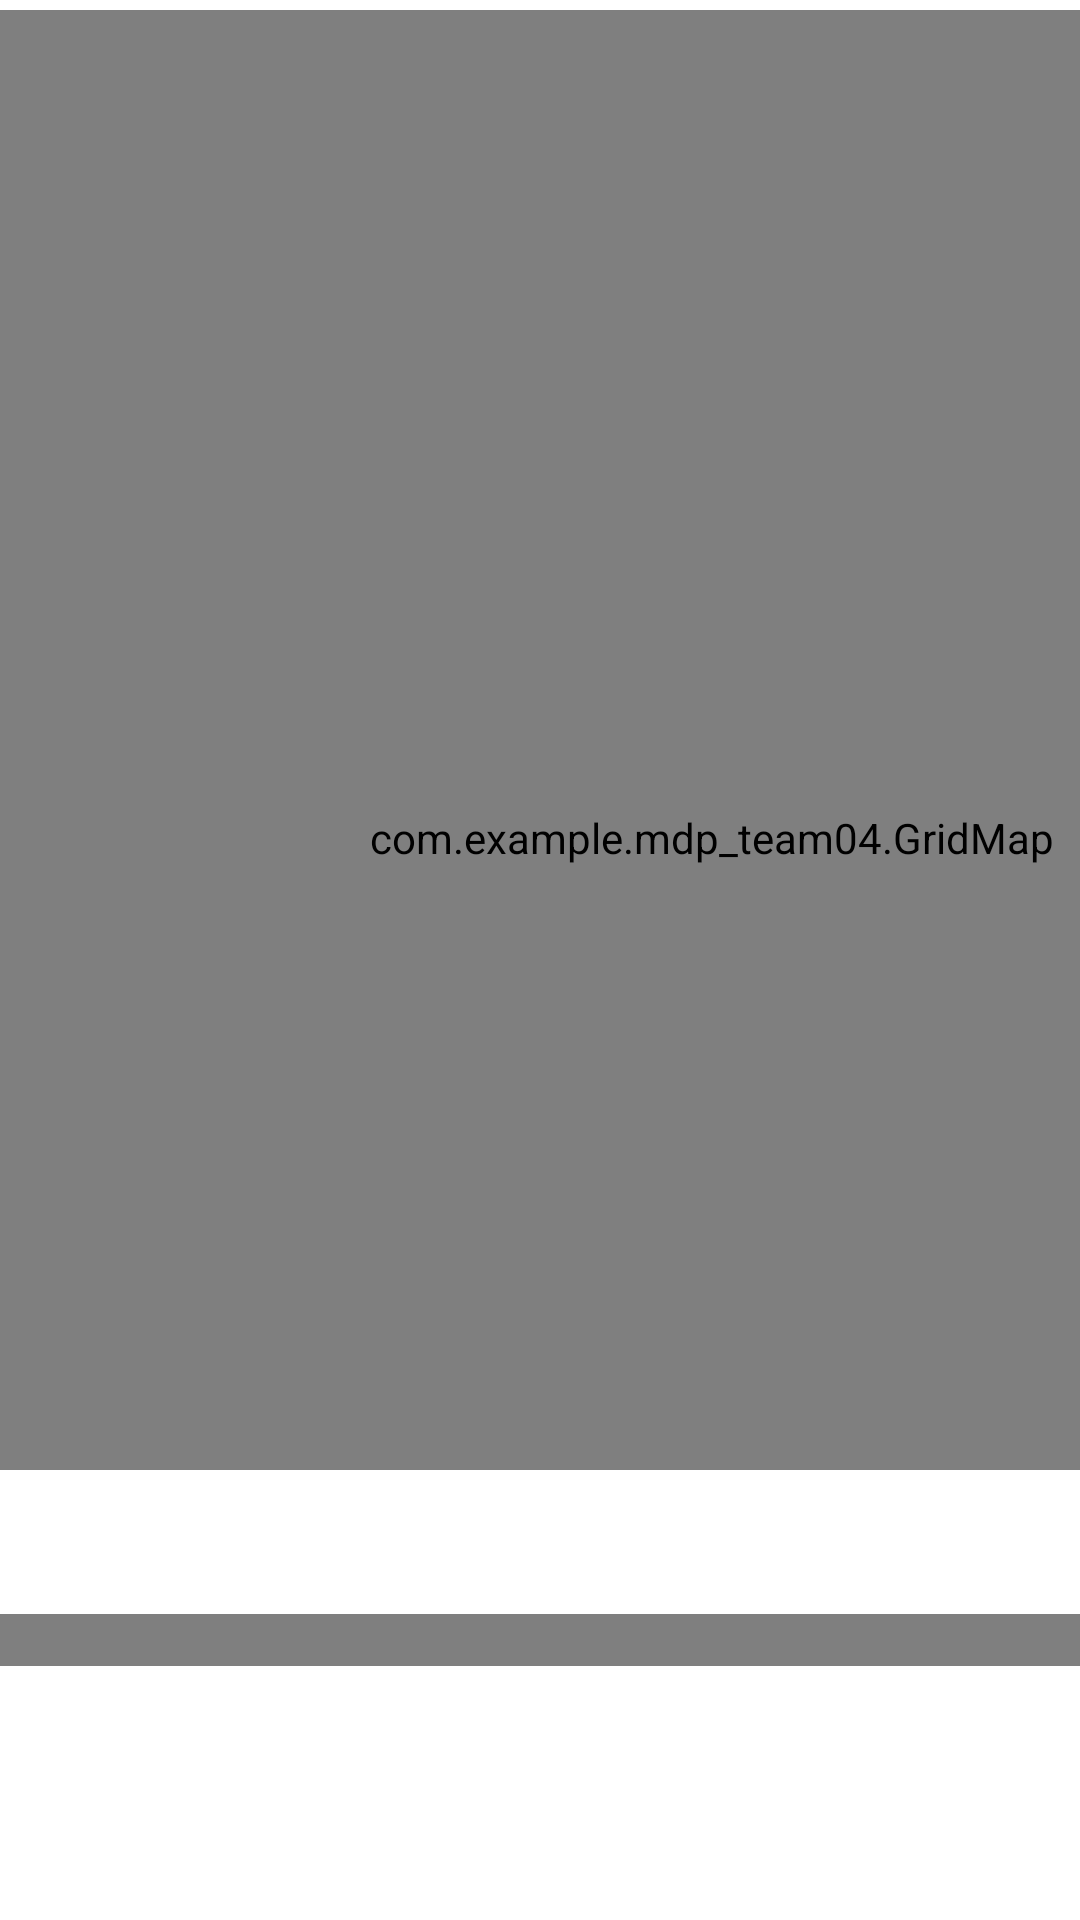

Here is an Android app screen rendered from its layout file. Give the layout XML and the strings, colors and styles it references.
<!-- AndroidManifest.xml: application theme Theme.MDP_Team04 -->
<!-- res/layout/activity_main.xml -->
<?xml version="1.0" encoding="utf-8"?>
<RelativeLayout xmlns:android="http://schemas.android.com/apk/res/android"
    xmlns:app="http://schemas.android.com/apk/res-auto"
    xmlns:tools="http://schemas.android.com/tools"
    android:layout_width="match_parent"
    android:layout_height="match_parent"
    android:orientation="vertical"
    tools:context=".MainActivity">

    <androidx.constraintlayout.widget.ConstraintLayout
        android:layout_width="match_parent"
        android:layout_height="match_parent">

        <androidx.cardview.widget.CardView
            android:id="@+id/xyTableCardView"
            android:layout_width="100dp"
            android:layout_height="wrap_content"
            android:layout_gravity="center"
            android:layout_marginStart="14dp"
            android:layout_marginLeft="14dp"
            android:layout_marginTop="32dp"
            app:cardCornerRadius="4dp"
            app:layout_constraintStart_toEndOf="@+id/mapView"
            app:layout_constraintTop_toTopOf="parent">

            <TableLayout xmlns:android="http://schemas.android.com/apk/res/android"
                android:layout_width="fill_parent"
                android:layout_height="fill_parent"
                android:gravity="center_vertical">

                <TableRow
                    android:layout_width="fill_parent"
                    android:layout_height="fill_parent">

                    <TextView
                        android:id="@+id/xLabelTextView"
                        android:layout_width="40dp"
                        android:layout_height="wrap_content"
                        android:textAlignment="center"
                        android:gravity="center"
                        android:text="X"
                        android:textSize="12sp"
                        android:textStyle="bold"
                        android:layout_column="1"
                        android:layout_weight="1"
                        android:background="@drawable/border"/>

                    <TextView
                        android:id="@+id/yLabelTextView"
                        android:layout_width="40dp"
                        android:layout_height="wrap_content"
                        android:textAlignment="center"
                        android:gravity="center"
                        android:text="Y"
                        android:textSize="12sp"
                        android:textStyle="bold"
                        android:layout_column="2"
                        android:layout_weight="1"
                        android:background="@drawable/border" />

                </TableRow>

                <TableRow>

                    <TextView
                        android:id="@+id/xAxisTextView"
                        android:layout_width="40dp"
                        android:layout_height="wrap_content"
                        android:textAlignment="center"
                        android:gravity="center"
                        android:text="0"
                        android:textSize="12sp"
                        android:layout_column="1"
                        android:layout_weight="1"
                        android:background="@drawable/border_white" />

                    <TextView
                        android:id="@+id/yAxisTextView"
                        android:layout_width="40dp"
                        android:layout_height="wrap_content"
                        android:textAlignment="center"
                        android:gravity="center"
                        android:text="0"
                        android:textSize="12sp"
                        android:layout_column="2"
                        android:layout_weight="1"
                        android:background="@drawable/border_white"/>


                </TableRow>

            </TableLayout>

        </androidx.cardview.widget.CardView>

        <androidx.cardview.widget.CardView
            android:id="@+id/timerCardView"
            android:layout_width="100dp"
            android:layout_height="wrap_content"
            android:layout_gravity="center"
            android:layout_marginStart="14dp"
            android:layout_marginLeft="14dp"
            android:layout_marginTop="29dp"
            app:cardCornerRadius="4dp"
            app:layout_constraintStart_toEndOf="@+id/mapView"
            app:layout_constraintTop_toBottomOf="@+id/xyTableCardView">

            <TableLayout xmlns:android="http://schemas.android.com/apk/res/android"
                android:layout_width="fill_parent"
                android:layout_height="fill_parent"
                android:gravity="center_vertical" >

                <TableRow
                    android:layout_width="fill_parent"
                    android:layout_height="fill_parent">

                    <TextView
                        android:id="@+id/timerTextView"
                        android:layout_width="wrap_content"
                        android:layout_height="wrap_content"
                        android:gravity="center"
                        android:textAlignment="center"
                        android:text="Timer"
                        android:textSize="12sp"
                        android:textStyle="bold"
                        android:layout_column="1"
                        android:layout_weight="1"
                        android:background="@drawable/border" />

                    <Chronometer
                        android:id="@+id/startTimer"
                        android:layout_width="wrap_content"
                        android:layout_height="wrap_content"
                        android:gravity="center"
                        android:textAlignment="center"
                        android:textSize="12sp"
                        android:layout_column="2"
                        android:layout_weight="1" />

                </TableRow>

                <TableRow>

                    <ToggleButton
                        android:id="@+id/startTimerBtn"
                        android:layout_width="wrap_content"
                        android:layout_height="wrap_content"
                        android:textAlignment="center"
                        android:gravity="center"
                        android:textOff="START"
                        android:textOn="STOP"
                        android:textSize="12sp"
                        android:textStyle="bold"
                        android:layout_weight="1"
                        android:layout_span="2" />

                </TableRow>

            </TableLayout>

        </androidx.cardview.widget.CardView>

        <androidx.cardview.widget.CardView
            android:id="@+id/exploreTypeCardView"
            android:layout_width="100dp"
            android:layout_height="wrap_content"
            android:layout_gravity="center"
            android:layout_marginStart="14dp"
            android:layout_marginLeft="14dp"
            android:layout_marginTop="20dp"
            app:cardCornerRadius="4dp"
            app:layout_constraintStart_toEndOf="@+id/mapView"
            app:layout_constraintTop_toBottomOf="@+id/timerCardView">

            <TableLayout xmlns:android="http://schemas.android.com/apk/res/android"
                android:layout_width="fill_parent"
                android:layout_height="fill_parent"
                android:gravity="center_vertical" >

                <TableRow
                    android:layout_width="fill_parent"
                    android:layout_height="fill_parent">

                    <TextView
                        android:id="@+id/exploreTypeTextView"
                        android:layout_width="wrap_content"
                        android:layout_height="wrap_content"
                        android:gravity="center"
                        android:textAlignment="center"
                        android:text="Type"
                        android:textSize="12sp"
                        android:textStyle="bold"
                        android:layout_weight="1"
                        android:background="@drawable/border" />



                </TableRow>

                <TableRow>
                    <ToggleButton
                        android:id="@+id/exploreTypeBtn"
                        android:layout_width="wrap_content"
                        android:layout_height="wrap_content"
                        android:textAlignment="center"
                        android:gravity="center"
                        android:textOff="Image Exploration"
                        android:textOn="Fastest Path"
                        android:textSize="11sp"
                        android:textStyle="bold"
                        android:layout_weight="1"
                        android:background="@android:drawable/btn_default" />
                </TableRow>

            </TableLayout>

        </androidx.cardview.widget.CardView>

        <view
            android:id="@+id/mapView"
            class="com.example.mdp_team04.GridMap"
            android:layout_width="475dp"
            android:layout_height="552dp"
            app:layout_constraintBottom_toBottomOf="parent"
            app:layout_constraintEnd_toEndOf="parent"
            app:layout_constraintHorizontal_bias="0.0"
            app:layout_constraintStart_toStartOf="parent"
            app:layout_constraintTop_toTopOf="parent"
            app:layout_constraintVertical_bias="0.039" />

    </androidx.constraintlayout.widget.ConstraintLayout>

    <com.google.android.material.tabs.TabLayout
        android:id="@+id/tabsLayout"
        android:layout_width="match_parent"
        android:layout_height="wrap_content"
        android:layout_centerVertical="false"
        android:layout_marginTop="490dp"
        app:tabMaxWidth="0dp"
        app:tabGravity="fill"
        app:tabMode="fixed">


    </com.google.android.material.tabs.TabLayout>

    <androidx.viewpager2.widget.ViewPager2
        android:id="@+id/viewPager"
        android:layout_width="match_parent"
        android:layout_height="match_parent"
        android:layout_below="@+id/tabsLayout"/>

</RelativeLayout>
<!-- resources referenced by this layout -->
<resources>
  <!-- drawable border (drawable) -->
  <?xml version="1.0" encoding="utf-8"?>
  <shape
      xmlns:android="http://schemas.android.com/apk/res/android"
      android:shape= "rectangle">
      <corners android:radius="100dp" />
      <solid android:color="#D3D3D3"/>
  
  </shape>
  <style name="Theme.MDP_Team04" parent="Theme.MaterialComponents.DayNight.DarkActionBar">
          
          <item name="colorPrimary">@color/purple_500</item>
          <item name="colorPrimaryVariant">@color/purple_700</item>
          <item name="colorOnPrimary">@color/white</item>
          
          <item name="colorSecondary">@color/teal_200</item>
          <item name="colorSecondaryVariant">@color/teal_700</item>
          <item name="colorOnSecondary">@color/black</item>
          
          <item name="android:statusBarColor" tools:targetApi="l">?attr/colorPrimaryVariant</item>
          
      </style>
  <color name="purple_500">#B3B3B3</color>
  <color name="purple_700">#676767</color>
  <color name="white">#FFFFFFFF</color>
  <color name="teal_200">#FF03DAC5</color>
  <color name="teal_700">#FF018786</color>
  <color name="black">#FF000000</color>
</resources>
